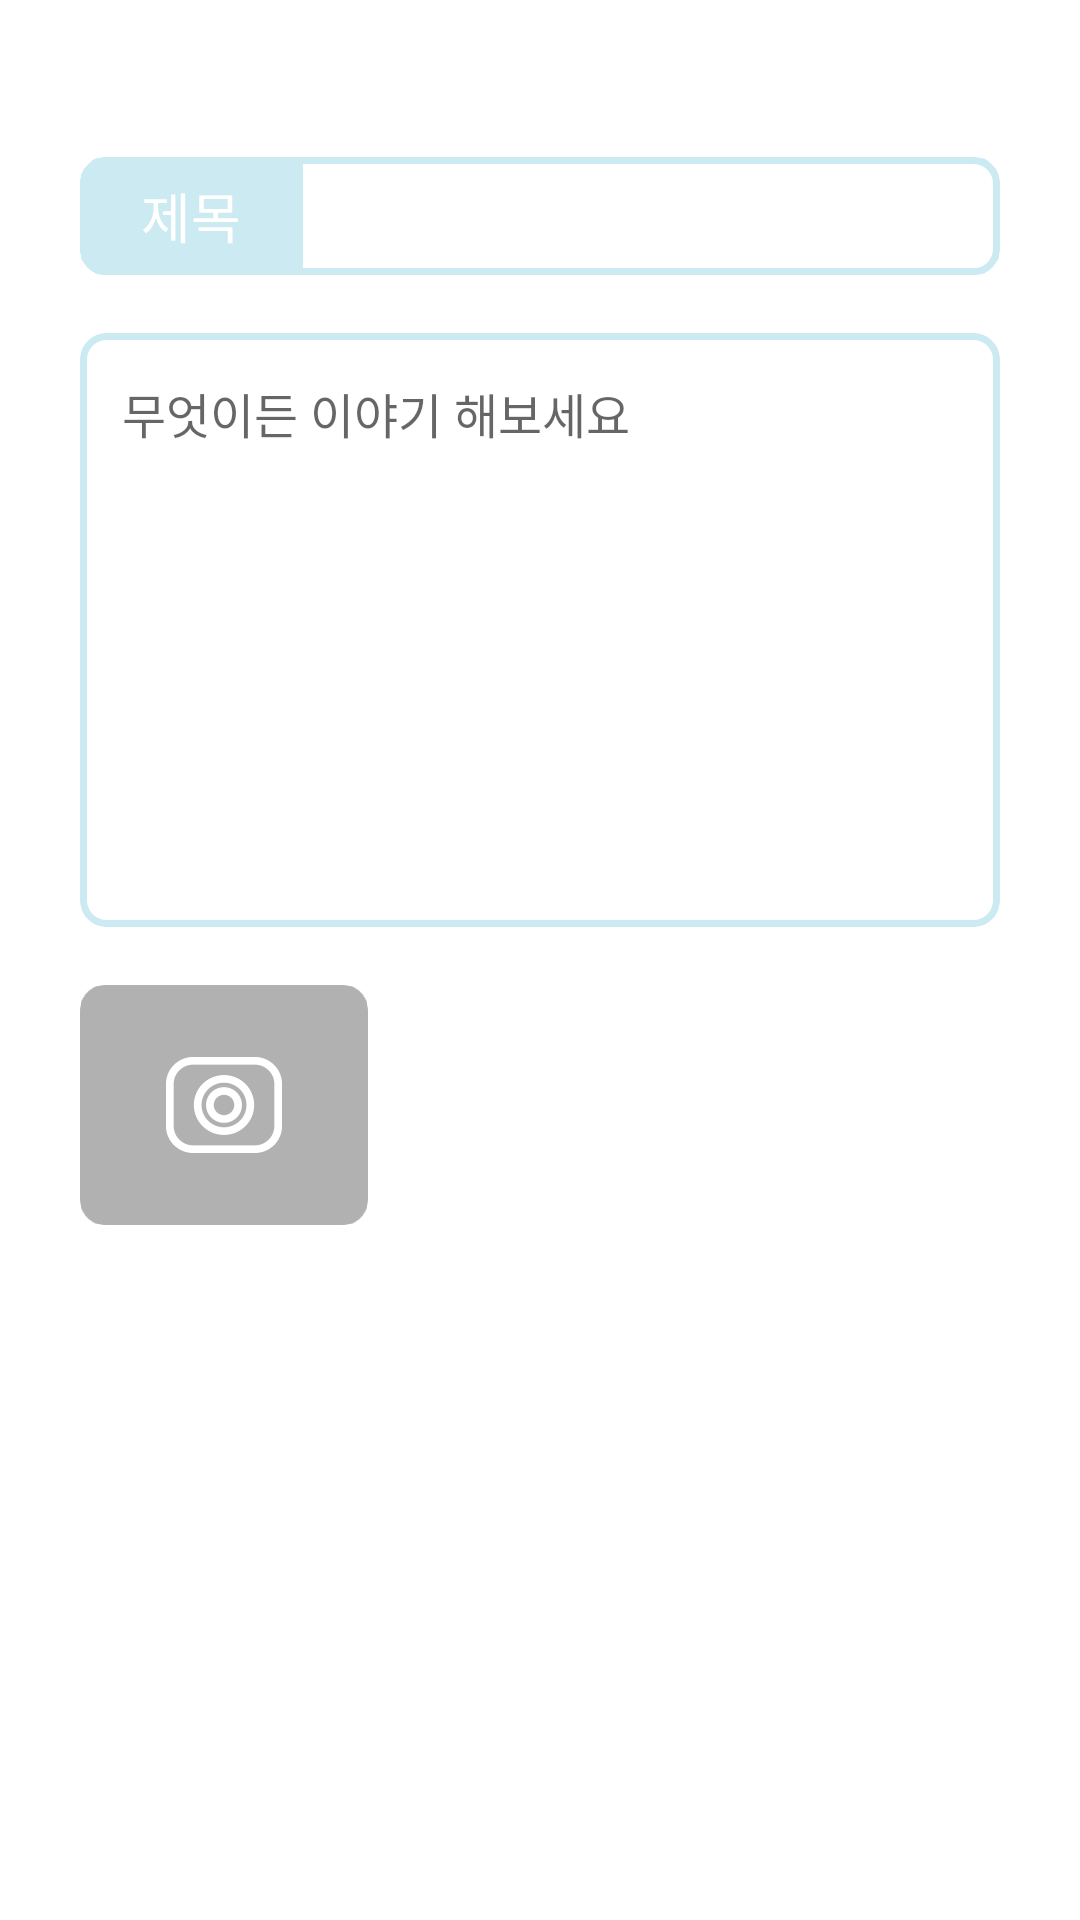

Layout XML and referenced resources for this Android screen:
<!-- AndroidManifest.xml: application theme AppTheme -->
<!-- res/layout/activity_writing.xml -->
<?xml version="1.0" encoding="utf-8"?>
<RelativeLayout xmlns:android="http://schemas.android.com/apk/res/android"
    android:layout_width="match_parent"
    android:layout_height="match_parent"
    android:background="#FFFFFF">

    <ImageView
        android:id="@+id/writing_praise_profile_image"
        android:layout_marginTop="33dp"
        android:layout_centerHorizontal="true"
        android:src="@drawable/goodjob_icon"
        android:layout_width="wrap_content"
        android:layout_height="wrap_content" />

    <RelativeLayout
        android:id="@+id/writing_praise_title_box"
        android:layout_width="306.6dp"
        android:layout_height="39.3dp"
        android:layout_marginTop="19.3dp"
        android:background="@drawable/subject"
        android:layout_centerHorizontal="true"
        android:layout_below="@+id/writing_praise_profile_image">

        <TextView
            android:id="@+id/writing_praise_title_text"
            android:text="제목"
            android:gravity="center"
            android:background="@drawable/subject_2"
            android:textSize="18sp"
            android:textColor="#FFFFFF"
            android:layout_width="wrap_content"
            android:layout_height="wrap_content" />

        <EditText
            android:id="@+id/writing_praise_title_edit"
            android:singleLine="true"
            android:background="@null"
            android:textSize="16sp"
            android:textColor="#414141"
            android:layout_alignBaseline="@id/writing_praise_title_text"
            android:layout_width="0dp"
            android:layout_toRightOf="@+id/writing_praise_title_text"
            android:layout_marginLeft="5dp"
            android:layout_height="wrap_content"
            android:layout_alignParentRight="true"
             />
    </RelativeLayout>

    <RelativeLayout
        android:id="@+id/writing_body_box"
        android:layout_width="0dp"
        android:layout_height="198dp"
        android:layout_alignLeft="@+id/writing_praise_title_box"
        android:layout_alignRight="@+id/writing_praise_title_box"
        android:paddingLeft="14dp"
        android:paddingRight="14dp"
        android:paddingTop="15dp"
        android:paddingBottom="15dp"
        android:layout_marginTop="19.3dp"
        android:background="@drawable/text_box"
        android:layout_below="@id/writing_praise_title_box">

        <EditText
            android:id="@+id/writing_praise_body_edit"
            android:hint="무엇이든 이야기 해보세요"
            android:textColor="#414141"
            android:textSize="16sp"
            android:gravity="left|top"
            android:background="@null"
            android:layout_width="match_parent"
            android:layout_height="match_parent" />

    </RelativeLayout>

    <RelativeLayout
        android:id="@+id/writing_attach"
        android:layout_below="@+id/writing_body_box"
        android:layout_width="wrap_content"
        android:layout_marginTop="19.3dp"
        android:layout_alignLeft="@id/writing_body_box"
        android:layout_height="wrap_content">

        <ImageView
            android:id="@+id/writing_attach_back"
            android:background="@drawable/photo_graybox"
            android:layout_width="96dp"
            android:layout_height="80dp" />

        <ImageView
            android:id="@+id/writing_attach_icon"
            android:layout_width="wrap_content"
            android:layout_height="wrap_content"
            android:layout_centerHorizontal="true"
            android:layout_centerVertical="true"
            android:src="@drawable/photo_icon" />
    </RelativeLayout>

    <RelativeLayout
        android:layout_width="wrap_content"
        android:layout_height="wrap_content"
        android:layout_alignTop="@+id/writing_attach"
        android:layout_toRightOf="@+id/writing_attach"
        android:layout_marginLeft="6.6dp"
        android:gravity="center">

        <ImageView
            android:id="@+id/writing_commit"
            android:layout_width="wrap_content"
            android:layout_height="wrap_content"
            android:background="@drawable/writing_bluebox" />

        <ImageView
            android:src="@drawable/writing_icon"
            android:layout_width="wrap_content"
            android:layout_height="wrap_content"
            android:layout_centerInParent="true"/>
    </RelativeLayout>

</RelativeLayout>
<!-- resources referenced by this layout -->
<resources>
  <!-- drawable photo_graybox: png bitmap (drawable-xxhdpi, 4049 bytes) -->
  <!-- drawable photo_icon: png bitmap (drawable-xxhdpi, 5520 bytes) -->
  <!-- drawable subject: png bitmap (drawable-xxhdpi, 4879 bytes) -->
  <!-- drawable subject_2: png bitmap (drawable-xxhdpi, 3503 bytes) -->
  <!-- drawable text_box: png bitmap (drawable-xxhdpi, 7227 bytes) -->
  <!-- drawable writing_icon: png bitmap (drawable-xxhdpi, 3991 bytes) -->
  <style name="AppTheme" parent="Theme.AppCompat.Light.DarkActionBar">
          <item name="android:windowContentOverlay">@null</item>
      </style>
</resources>
